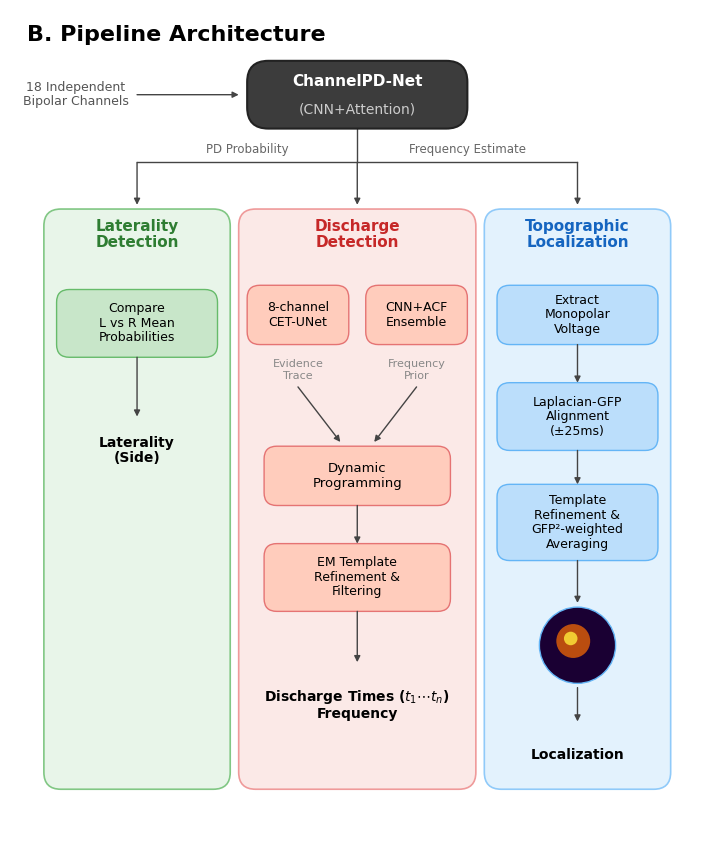

Write the Python code that produced this figure. (Note: this script raises an exception after producing the figure.)
#!/usr/bin/env python3
"""
Draw Panel B (Pipeline Architecture) for Fig 2.
Refined version matching PaperBanana style.

Usage:
    conda run -n morgoth python paper_materials/draw_panel_b.py
"""

import matplotlib
matplotlib.use('Agg')
matplotlib.rcParams['font.family'] = 'sans-serif'
matplotlib.rcParams['font.sans-serif'] = ['Arial', 'Helvetica', 'DejaVu Sans']

import matplotlib.pyplot as plt
from matplotlib.patches import FancyBboxPatch
import numpy as np

def draw_panel_b(outpath='paper_materials/figures/_panel_b.png'):
    W, H = 82, 100
    fig, ax = plt.subplots(figsize=(9, 11))
    ax.set_xlim(0, W)
    ax.set_ylim(0, H)
    ax.set_aspect('equal')
    ax.axis('off')
    fig.patch.set_facecolor('white')

    # ── Colors ──
    TOP_FC = '#3C3C3C'; TOP_EC = '#222222'  # Dark ChannelPD-Net
    L_BG = '#E8F5E9'; L_EC = '#81C784'; L_BF = '#C8E6C9'; L_BE = '#66BB6A'  # Green
    M_BG = '#FBE9E7'; M_EC = '#EF9A9A'; M_BF = '#FFCCBC'; M_BE = '#E57373'  # Salmon
    R_BG = '#E3F2FD'; R_EC = '#90CAF9'; R_BF = '#BBDEFB'; R_BE = '#64B5F6'  # Blue
    ARR = '#444444'

    def box(cx, cy, w, h, fc, ec, rad=1.5, lw=1.0):
        ax.add_patch(FancyBboxPatch(
            (cx - w/2, cy - h/2), w, h,
            boxstyle=f'round,pad=0,rounding_size={rad}',
            facecolor=fc, edgecolor=ec, linewidth=lw, zorder=4, clip_on=False))

    def T(x, y, s, fs=9.5, fw='normal', ha='center', va='center', col='black'):
        ax.text(x, y, s, fontsize=fs, fontweight=fw, ha=ha, va=va,
                color=col, zorder=6, multialignment='center', linespacing=1.15, clip_on=False)

    def arr(x1, y1, x2, y2, lw=1.0):
        ax.annotate('', xy=(x2, y2), xytext=(x1, y1),
            arrowprops=dict(arrowstyle='-|>', color=ARR, lw=lw,
                            mutation_scale=9, shrinkA=0, shrinkB=0), zorder=5, clip_on=False)

    # ── Title ──
    T(2, 97, 'B. Pipeline Architecture', fs=16, fw='bold', ha='left')

    # ── Input + ChannelPD-Net ──
    T(14, 90, '18 Independent\nBipolar Channels', fs=9, ha='right', col='#555')
    arr(15, 90, 27, 90)

    TX, TY, TW, TH = 41, 90, 26, 8
    box(TX, TY, TW, TH, TOP_FC, TOP_EC, rad=2.5, lw=1.5)
    T(TX, TY + 1.5, 'ChannelPD-Net', fs=11, fw='bold', col='white')
    T(TX, TY - 1.8, '(CNN+Attention)', fs=10, col='#CCC')

    # ── Fork ──
    LX, MX, RX = 15, 41, 67
    FORK_Y = 82
    ax.plot([TX, TX], [TY - TH/2, FORK_Y], color=ARR, lw=1.0, zorder=3)
    ax.plot([LX, RX], [FORK_Y, FORK_Y], color=ARR, lw=1.0, zorder=3)
    arr(LX, FORK_Y, LX, 77)
    arr(MX, FORK_Y, MX, 77)
    arr(RX, FORK_Y, RX, 77)

    T(28, 83.5, 'PD Probability', fs=8.5, col='#666')
    T(54, 83.5, 'Frequency Estimate', fs=8.5, col='#666')

    # ── Container panels (solid borders) ──
    PW_L, PW_M, PW_R = 22, 28, 22
    PT_Y, PB_Y = 76.5, 8
    PH = PT_Y - PB_Y

    for cx, pw, bg, ec in [(LX, PW_L, L_BG, L_EC), (MX, PW_M, M_BG, M_EC), (RX, PW_R, R_BG, R_EC)]:
        ax.add_patch(FancyBboxPatch(
            (cx - pw/2, PB_Y), pw, PH,
            boxstyle='round,pad=0,rounding_size=2',
            facecolor=bg, edgecolor=ec, linewidth=1.2, zorder=2))

    # ── LEFT: Laterality Detection ──
    T(LX, 73.5, 'Laterality\nDetection', fs=11, fw='bold', col='#2E7D32')

    box(LX, 63, 19, 8, L_BF, L_BE)
    T(LX, 63, 'Compare\nL vs R Mean\nProbabilities', fs=9)

    arr(LX, 59, LX, 52)

    T(LX, 48, 'Laterality\n(Side)', fs=10, fw='bold')

    # ── MIDDLE: Discharge Detection ──
    T(MX, 73.5, 'Discharge\nDetection', fs=11, fw='bold', col='#C62828')

    CET_X, ACF_X = MX - 7, MX + 7
    box(CET_X, 64, 12, 7, M_BF, M_BE)
    T(CET_X, 64, '8-channel\nCET-UNet', fs=9)
    box(ACF_X, 64, 12, 7, M_BF, M_BE)
    T(ACF_X, 64, 'CNN+ACF\nEnsemble', fs=9)

    T(CET_X, 57.5, 'Evidence\nTrace', fs=8, col='#888')
    T(ACF_X, 57.5, 'Frequency\nPrior', fs=8, col='#888')

    arr(CET_X, 55.5, MX - 2, 49)
    arr(ACF_X, 55.5, MX + 2, 49)

    box(MX, 45, 22, 7, M_BF, M_BE)
    T(MX, 45, 'Dynamic\nProgramming', fs=9.5)

    arr(MX, 41.5, MX, 37)

    box(MX, 33, 22, 8, M_BF, M_BE)
    T(MX, 33, 'EM Template\nRefinement &\nFiltering', fs=9)

    arr(MX, 29, MX, 23)

    T(MX, 18, r'Discharge Times ($t_1 \cdots t_n$)' '\nFrequency', fs=10, fw='bold')

    # ── RIGHT: Topographic Localization ──
    T(RX, 73.5, 'Topographic\nLocalization', fs=11, fw='bold', col='#1565C0')

    box(RX, 64, 19, 7, R_BF, R_BE)
    T(RX, 64, 'Extract\nMonopolar\nVoltage', fs=9)

    arr(RX, 60.5, RX, 56)

    box(RX, 52, 19, 8, R_BF, R_BE)
    T(RX, 52, 'Laplacian-GFP\nAlignment\n(±25ms)', fs=9)

    arr(RX, 48, RX, 44)

    box(RX, 39.5, 19, 9, R_BF, R_BE)
    T(RX, 39.5, 'Template\nRefinement &\nGFP²-weighted\nAveraging', fs=9)

    arr(RX, 35, RX, 30)

    # Topoplot icon
    from matplotlib.colors import LinearSegmentedColormap
    circle_outer = plt.Circle((RX, 25), 4.5, facecolor='#1A0033', edgecolor=R_BE, lw=1.0, zorder=4)
    ax.add_artist(circle_outer)
    circle_inner = plt.Circle((RX - 0.5, 25.5), 2.0, facecolor='#FF6F00', alpha=0.7, edgecolor='none', zorder=5)
    ax.add_artist(circle_inner)
    circle_hot = plt.Circle((RX - 0.8, 25.8), 0.8, facecolor='#FFEB3B', alpha=0.8, edgecolor='none', zorder=5)
    ax.add_artist(circle_hot)

    arr(RX, 20, RX, 16)

    T(RX, 12, 'Localization', fs=10, fw='bold')

    # ── Save ──
    fig.savefig(outpath, dpi=300, bbox_inches='tight', facecolor='white')
    plt.close(fig)
    print(f'Saved: {outpath}')


if __name__ == '__main__':
    draw_panel_b()
